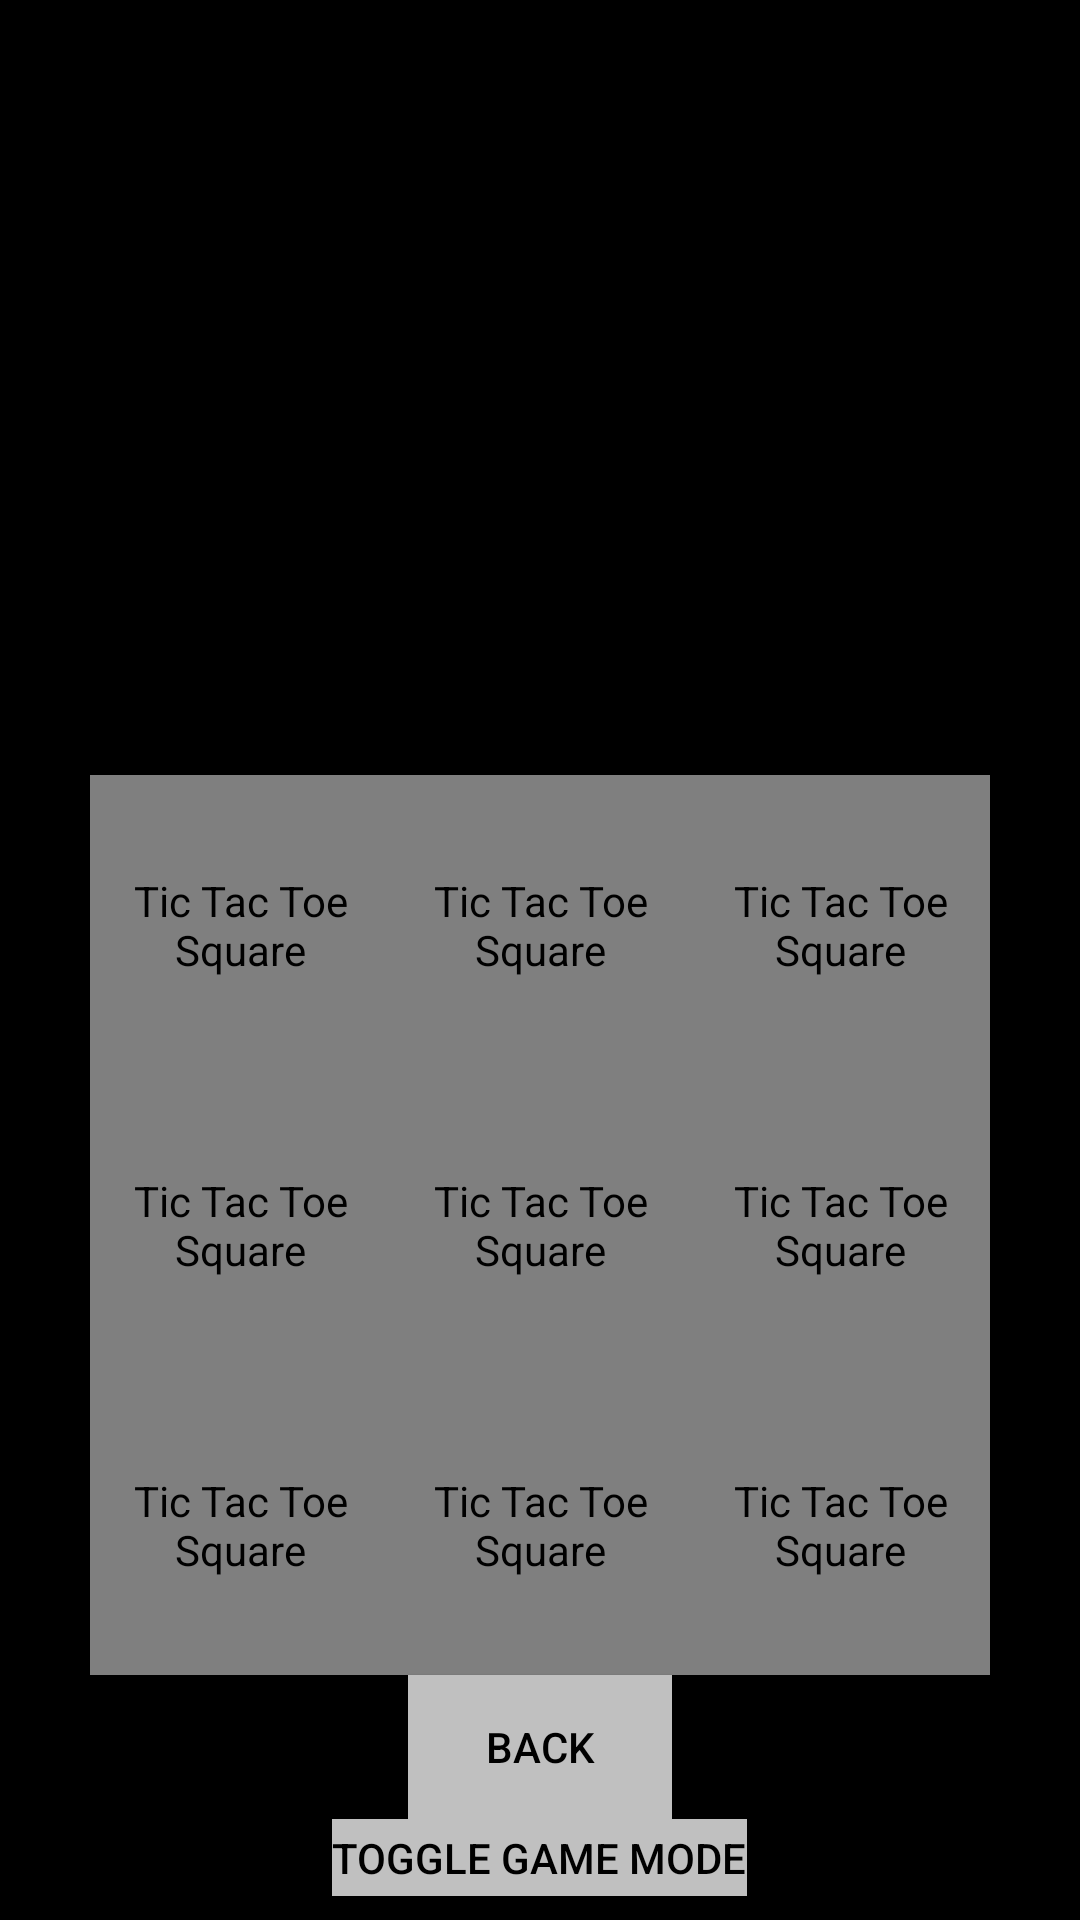

Here is an Android app screen rendered from its layout file. Give the layout XML and the strings, colors and styles it references.
<!-- AndroidManifest.xml: application theme Theme.TictactoeGame -->
<!-- res/layout/fragment_game.xml -->
<?xml version="1.0" encoding="utf-8"?>
<androidx.constraintlayout.widget.ConstraintLayout
    xmlns:android="http://schemas.android.com/apk/res/android"
    xmlns:app="http://schemas.android.com/apk/res-auto"
    xmlns:tools="http://schemas.android.com/tools"
    android:layout_width="match_parent"
    android:layout_height="match_parent"
    android:background="@drawable/background_drawable"
    tools:context=".Fragments.GameFragment">

    
    <LinearLayout
        android:id="@+id/gameContainer"
        android:layout_width="0dp"
        android:layout_height="0dp"
        android:gravity="center"
        android:orientation="vertical"
        app:layout_constraintBottom_toBottomOf="parent"
        app:layout_constraintEnd_toEndOf="parent"
        app:layout_constraintStart_toStartOf="parent"
        app:layout_constraintTop_toTopOf="parent">

        <TextView
            android:id="@+id/modeTextView"
            android:layout_width="wrap_content"
            android:layout_height="wrap_content"
            android:layout_gravity="center_horizontal"
            android:layout_marginTop="16dp"
            android:text=""
            android:textSize="18sp"/>

        <TextView
            android:id="@+id/timerTextView"
            android:layout_width="wrap_content"
            android:layout_height="wrap_content"
            android:text=""
            android:textSize="18sp"
            app:layout_constraintTop_toTopOf="parent"
            app:layout_constraintEnd_toEndOf="parent"
            app:layout_constraintStart_toStartOf="parent"
            android:layout_marginTop="16dp"/>

        <TextView
            android:id="@+id/movesMadeTextView"
            android:layout_width="wrap_content"
            android:layout_height="wrap_content"
            android:text=""
            android:textSize="18sp"
            app:layout_constraintTop_toBottomOf="@+id/timerTextView"
            app:layout_constraintEnd_toEndOf="parent"
            app:layout_constraintStart_toStartOf="parent"
            android:layout_marginTop="16dp" />

        
        <TextView
            android:id="@+id/totalMovesTextView"
            android:layout_width="wrap_content"
            android:layout_height="wrap_content"
            android:text=""
            android:textSize="18sp"
            app:layout_constraintTop_toBottomOf="@+id/movesMadeTextView"
            app:layout_constraintEnd_toEndOf="parent"
            app:layout_constraintStart_toStartOf="parent"
            android:layout_marginTop="16dp" />

        
        <TextView
            android:id="@+id/movesPlayer1TextView"
            android:layout_width="wrap_content"
            android:layout_height="wrap_content"
            android:text=""
            android:textSize="18sp"
            android:layout_marginTop="16dp"/>

        
        <TextView
            android:id="@+id/movesPlayer2TextView"
            android:layout_width="wrap_content"
            android:layout_height="wrap_content"
            android:text=""
            android:textSize="18sp"
            android:layout_marginTop="8dp"/>

        
        <TextView
            android:id="@+id/movesAITextView"
            android:layout_width="wrap_content"
            android:layout_height="wrap_content"
            android:text=""
            android:textSize="18sp"
            android:layout_marginTop="8dp"/>

        
        <GridLayout
            android:id="@+id/ticTacToeBoard"
            android:layout_width="wrap_content"
            android:layout_height="wrap_content"
            android:layout_gravity="center"
            android:rowCount="3"
            android:columnCount="3"
            android:background="@color/Transparent">

            
            <com.example.tictactoegame.TicTacToeSquare
                android:id="@+id/square_00"
                android:layout_width="100dp"
                android:layout_height="100dp"
                android:clickable="true"
                android:focusable="true"
                android:contentDescription="Tic Tac Toe Square"
                android:background="@drawable/grid_divider"
                android:layout_row="0"
                android:layout_column="0" />

            
            <com.example.tictactoegame.TicTacToeSquare
                android:id="@+id/square_01"
                android:layout_width="100dp"
                android:layout_height="100dp"
                android:clickable="true"
                android:focusable="true"
                android:contentDescription="Tic Tac Toe Square"
                android:background="@drawable/grid_divider"
                android:layout_row="0"
                android:layout_column="1" />

            
            <com.example.tictactoegame.TicTacToeSquare
                android:id="@+id/square_02"
                android:layout_width="100dp"
                android:layout_height="100dp"
                android:clickable="true"
                android:focusable="true"
                android:contentDescription="Tic Tac Toe Square"
                android:background="@drawable/grid_divider"
                android:layout_row="0"
                android:layout_column="2" />

            
            <com.example.tictactoegame.TicTacToeSquare
                android:id="@+id/square_10"
                android:layout_width="100dp"
                android:layout_height="100dp"
                android:clickable="true"
                android:focusable="true"
                android:contentDescription="Tic Tac Toe Square"
                android:background="@drawable/grid_divider"
                android:layout_row="1"
                android:layout_column="0" />

            
            <com.example.tictactoegame.TicTacToeSquare
                android:id="@+id/square_11"
                android:layout_width="100dp"
                android:layout_height="100dp"
                android:clickable="true"
                android:focusable="true"
                android:contentDescription="Tic Tac Toe Square"
                android:background="@drawable/grid_divider"
                android:layout_row="1"
                android:layout_column="1" />

            
            <com.example.tictactoegame.TicTacToeSquare
                android:id="@+id/square_12"
                android:layout_width="100dp"
                android:layout_height="100dp"
                android:clickable="true"
                android:focusable="true"
                android:contentDescription="Tic Tac Toe Square"
                android:background="@drawable/grid_divider"
                android:layout_row="1"
                android:layout_column="2" />

            
            <com.example.tictactoegame.TicTacToeSquare
                android:id="@+id/square_20"
                android:layout_width="100dp"
                android:layout_height="100dp"
                android:clickable="true"
                android:focusable="true"
                android:contentDescription="Tic Tac Toe Square"
                android:background="@drawable/grid_divider"
                android:layout_row="2"
                android:layout_column="0" />

            
            <com.example.tictactoegame.TicTacToeSquare
                android:id="@+id/square_21"
                android:layout_width="100dp"
                android:layout_height="100dp"
                android:clickable="true"
                android:focusable="true"
                android:contentDescription="Tic Tac Toe Square"
                android:background="@drawable/grid_divider"
                android:layout_row="2"
                android:layout_column="1" />

            
            <com.example.tictactoegame.TicTacToeSquare
                android:id="@+id/square_22"
                android:layout_width="100dp"
                android:layout_height="100dp"
                android:clickable="true"
                android:focusable="true"
                android:contentDescription="Tic Tac Toe Square"
                android:background="@drawable/grid_divider"
                android:layout_row="2"
                android:layout_column="2" />
        </GridLayout>

        
        <Button
            android:id="@+id/backButton"
            android:layout_width="wrap_content"
            android:layout_height="wrap_content"
            android:text="Back"
            android:textColor="#000000"
            android:background="#C0C0C0"
            app:layout_constraintTop_toBottomOf="@+id/ticTacToeBoard"
            app:layout_constraintBottom_toBottomOf="parent"
            app:layout_constraintStart_toStartOf="parent"
            app:layout_constraintEnd_toEndOf="parent"
            app:layout_constraintHorizontal_bias="0.5"
            app:layout_constraintVertical_bias="0.5" />

        
        <Button
            android:id="@+id/switchModeButton"
            android:layout_width="wrap_content"
            android:layout_height="wrap_content"
            android:text="Toggle Game Mode"
            android:textColor="#000000"
            android:background="#C0C0C0"
            app:layout_constraintTop_toBottomOf="@+id/backButton"
            app:layout_constraintBottom_toBottomOf="parent"
            app:layout_constraintStart_toStartOf="parent"
            app:layout_constraintEnd_toEndOf="parent"
            app:layout_constraintHorizontal_bias="0.5"
            app:layout_constraintVertical_bias="0.5" />

        
        <Button
            android:id="@+id/resetButton"
            android:layout_width="wrap_content"
            android:layout_height="wrap_content"
            android:text="Reset Board"
            android:textColor="#000000"
            android:background="#C0C0C0"
            android:layout_marginTop="16dp"
            app:layout_constraintTop_toBottomOf="@+id/switchModeButton"
            app:layout_constraintBottom_toBottomOf="parent"
            app:layout_constraintStart_toStartOf="parent"
            app:layout_constraintEnd_toEndOf="parent"
            app:layout_constraintHorizontal_bias="0.5"
            app:layout_constraintVertical_bias="0.5" />

        
        <Button
            android:id="@+id/adjustTimerButton"
            android:layout_width="wrap_content"
            android:layout_height="wrap_content"
            android:text="Adjust Timer"
            android:textColor="#000000"
            android:background="#C0C0C0"/>

    </LinearLayout>
</androidx.constraintlayout.widget.ConstraintLayout>
<!-- resources referenced by this layout -->
<resources>
  <color name="Transparent">#00000000</color>
  <!-- drawable background_drawable (drawable) -->
  <?xml version="1.0" encoding="utf-8"?>
  <layer-list xmlns:android="http://schemas.android.com/apk/res/android">
      <item android:drawable="@color/Black" />
      <item>
          <shape android:shape="rectangle">
              <gradient
                  android:startColor="#000000"
                  android:endColor="@color/LightGray"
                  android:angle="90" />
          </shape>
      </item>
  </layer-list>
  <!-- drawable grid_divider (drawable) -->
  <shape xmlns:android="http://schemas.android.com/apk/res/android"
      android:shape="rectangle">
      <stroke
          android:width="2dp"
          android:color="@color/Black" />
  </shape>
  <style name="Theme.TictactoeGame" parent="Base.Theme.TictactoeGame" />
  <color name="Black">#000000</color>
  <style name="Base.Theme.TictactoeGame" parent="Theme.Material3.DayNight.NoActionBar">
          
          
      </style>
</resources>
